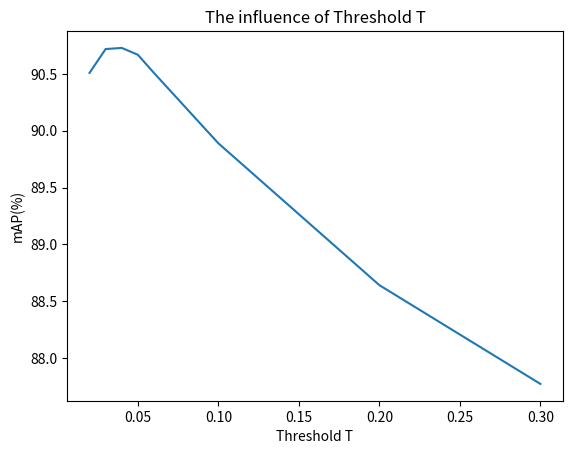

The script that saved this image:
import matplotlib.pyplot as plt

x1 = [0.02, 0.03, 0.04, 0.05, 0.06, 0.08, 0.1, 0.2, 0.3]
y1 = [90.51, 90.72, 90.73, 90.67, 90.51, 90.20, 89.89, 88.64, 87.77]

# x2 = [0, 1, 2, 3, 4, 5, 6, 7, 8]
# y2 = []

# fig= plt.figure()

# fig, ax = plt.subplots(1,2)
# print(ax)
# ax[0].plot(x1, y1)
# fig.show()

plt.plot(x1, y1)
plt.ylabel('mAP(%)')
plt.xlabel('Threshold T')
plt.title('The influence of Threshold T')
plt.show()